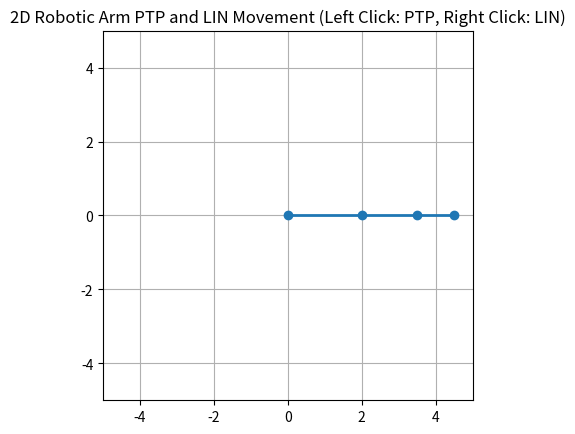

Reproduce this figure in Python.
import numpy as np
import matplotlib.pyplot as plt
from matplotlib.animation import FuncAnimation
from scipy.optimize import minimize
from typing import List, Optional, Tuple
from matplotlib.backend_bases import MouseEvent

class RoboticArm2D:
    def __init__(
        self,
        link_lengths: List[float],
        max_speeds: List[float],
        max_accelerations: List[float],
        dt: float = 0.05,
    ) -> None:
        self.link_lengths: np.ndarray = np.array(link_lengths)
        self.num_links: int = len(link_lengths)
        self.joints: np.ndarray = np.zeros(self.num_links)  # Current joint angles
        self.max_speeds: np.ndarray = np.array(max_speeds)
        self.max_accelerations: np.ndarray = np.array(max_accelerations)
        self.target_joints: np.ndarray = np.zeros(self.num_links)
        self.target: Optional[np.ndarray] = None
        self.current_time: float = 0.0
        self.movement_time: float = 0.0
        self.is_lin_movement: bool = False
        self.lin_start_pos: Optional[np.ndarray] = None
        self.start_joints: np.ndarray = np.zeros(self.num_links)
        self.dt: float = dt
        # Choose the inverse kinematics function to use
        self.inverse_kinematics_function = self.inverse_kinematics_scipy

    def forward_kinematics(self, joints: Optional[np.ndarray] = None) -> np.ndarray:
        """
        Compute the forward kinematics for the given joint angles.
        Returns the positions of each joint and the end-effector.
        """
        if joints is None:
            joints = self.joints
        cumulative_angles = np.cumsum(joints)
        x_positions = np.cumsum(self.link_lengths * np.cos(cumulative_angles))
        y_positions = np.cumsum(self.link_lengths * np.sin(cumulative_angles))
        x_positions = np.concatenate(([0.0], x_positions))
        y_positions = np.concatenate(([0.0], y_positions))
        positions = np.column_stack((x_positions, y_positions))
        return positions

    def inverse_kinematics_scipy(self, target: np.ndarray) -> np.ndarray:
        """
        Perform inverse kinematics using the SciPy optimization library.
        """

        def objective(joints: np.ndarray) -> float:
            end_effector_pos = self.forward_kinematics(joints)[-1]
            return np.linalg.norm(end_effector_pos - target)

        def jacobian_objective(joints: np.ndarray) -> np.ndarray:
            end_effector_pos = self.forward_kinematics(joints)[-1]
            error = end_effector_pos - target
            norm_error = np.linalg.norm(error)
            if norm_error < 1e-8:
                # Gradient is zero when the error is negligible
                return np.zeros_like(joints)
            J = self.jacobian(joints)
            grad = J.T @ (error / norm_error)
            return grad

        result = minimize(
            objective,
            self.joints,
            method="BFGS",
            jac=jacobian_objective,
            options={"disp": False},
        )
        return result.x

    def jacobian(self, joints: np.ndarray) -> np.ndarray:
        """
        Compute the Jacobian matrix for the given joint angles.
        """
        cumulative_angles = np.cumsum(joints)
        sines = np.sin(cumulative_angles)
        cosines = np.cos(cumulative_angles)
        n = self.num_links
        J = np.zeros((2, n))
        for i in range(n):
            J[0, i] = -np.sum(self.link_lengths[i:] * sines[i:])
            J[1, i] = np.sum(self.link_lengths[i:] * cosines[i:])
        return J

    def normalize_angles(self, angles: np.ndarray) -> np.ndarray:
        """
        Normalize the joint angles to be within the range [-pi, pi].
        """
        return (angles + np.pi) % (2 * np.pi) - np.pi

    def set_target(self, target: np.ndarray, is_lin_movement: bool = False) -> None:
        """
        Set the target position for the end-effector and plan the trajectory.
        """
        self.target = target
        self.is_lin_movement = is_lin_movement
        self.start_joints = self.joints.copy()
        self.current_time = 0.0

        if is_lin_movement:
            self.lin_start_pos = self.forward_kinematics(self.start_joints)[-1]
            self.plan_trajectory_lin()
        else:
            self.target_joints = self.normalize_angles(
                self.inverse_kinematics_function(target)
            )
            self.plan_trajectory_ptp()

    def plan_trajectory_ptp(self) -> None:
        """
        Plan a point-to-point (PTP) trajectory to the target joint angles.
        """
        diff = self.normalize_angles(self.target_joints - self.start_joints)
        max_times = np.sqrt(2 * np.abs(diff) / self.max_accelerations)
        max_time = np.max(max_times)
        if max_time == 0:
            max_time = self.dt  # Prevent division by zero
        self.movement_time = max_time

    def plan_trajectory_lin(self) -> None:
        """
        Plan a linear trajectory to the target position.
        """
        if self.lin_start_pos is None or self.target is None:
            return
        diff = self.target - self.lin_start_pos
        max_acc = np.max(self.max_accelerations)
        max_time = np.sqrt(2 * np.linalg.norm(diff) / max_acc)
        if max_time == 0:
            max_time = self.dt  # Prevent division by zero
        self.movement_time = max_time

    def move_to_target(self) -> bool:
        """
        Move the joints towards the target position or joint angles.
        Returns True if the movement is complete, False otherwise.
        """
        if self.target is None or self.current_time >= self.movement_time:
            if not self.is_lin_movement:
                self.joints = self.target_joints.copy()
            return True

        t = self.current_time
        T = self.movement_time
        s = t / T  # Progress ratio (0 to 1)

        if self.is_lin_movement:
            if self.lin_start_pos is None or self.target is None:
                return True
            # Compute the current target along the straight line path
            current_target = self.lin_start_pos + s * (self.target - self.lin_start_pos)
            # Solve inverse kinematics for the current target position
            new_joints = self.normalize_angles(
                self.inverse_kinematics_function(current_target)
            )
            # Update the joints directly to the new position
            self.joints = new_joints
        else:
            diff = self.normalize_angles(self.target_joints - self.start_joints)
            self.joints = self.normalize_angles(self.start_joints + s * diff)

        self.current_time += self.dt
        return False

# Robot configuration
robot_configuration = {
    "link_lengths": [2.0, 1.5, 1.0],
    "max_speeds": [np.deg2rad(360)] * 3,  # Max speed in radians per second
    "max_accelerations": [np.deg2rad(100)] * 3,  # Max acceleration in radians per second^2
    "dt": 0.016,  # Time step in seconds (0.016 seconds per frame = 60 FPS)
}

# Set up the robotic arm
arm = RoboticArm2D(**robot_configuration)

# Set up the plot
fig, ax = plt.subplots()
axis_limits = [-5.0, 5.0]
ax.set_xlim(axis_limits[0], axis_limits[1])
ax.set_ylim(axis_limits[0], axis_limits[1])
ax.set_aspect("equal")
line, = ax.plot([], [], "o-", lw=2)
target_point, = ax.plot([], [], "rx")

# Click event handler
def on_click(event: MouseEvent) -> None:
    if event.inaxes == ax:
        target = np.array([event.xdata, event.ydata])
        if event.button == 1:  # Left click for PTP movement
            arm.set_target(target, is_lin_movement=False)
        elif event.button == 3:  # Right click for LIN movement
            arm.set_target(target, is_lin_movement=True)

# Connect the click event to the figure
fig.canvas.mpl_connect("button_press_event", on_click)

# Animation function
def animate(frame: int) -> Tuple[plt.Line2D, plt.Line2D]:
    arm.move_to_target()
    positions = arm.forward_kinematics()
    line.set_data(positions[:, 0], positions[:, 1])
    if arm.target is not None:
        target_point.set_data([arm.target[0]], [arm.target[1]])
    else:
        target_point.set_data([], [])
    return line, target_point

# Create the animation
anim = FuncAnimation(fig, animate, interval=int(arm.dt * 1000), blit=True)
plt.title("2D Robotic Arm PTP and LIN Movement (Left Click: PTP, Right Click: LIN)")
plt.grid(True)
plt.show()